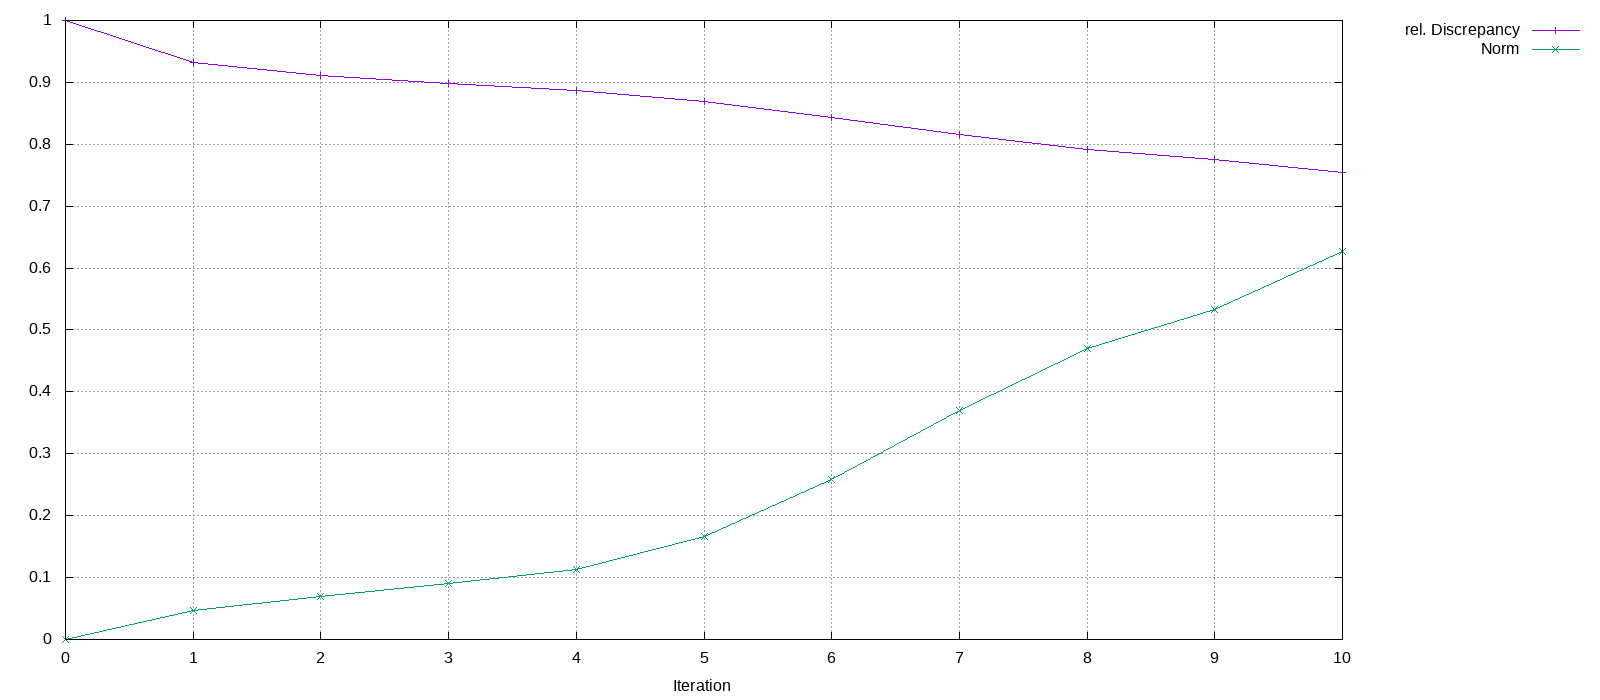

The table this chart was drawn from, first rows:
Iteration, rel. Discrepancy, Norm
0, 1, 0
1, 0.9323, 0.04756
2, 0.9109, 0.06999
3, 0.8981, 0.09075
4, 0.8876, 0.1135
5, 0.8694, 0.1659
6, 0.8433, 0.2583
7, 0.8152, 0.3692
8, 0.791, 0.4702
9, 0.7762, 0.5336
10, 0.7548, 0.6271
